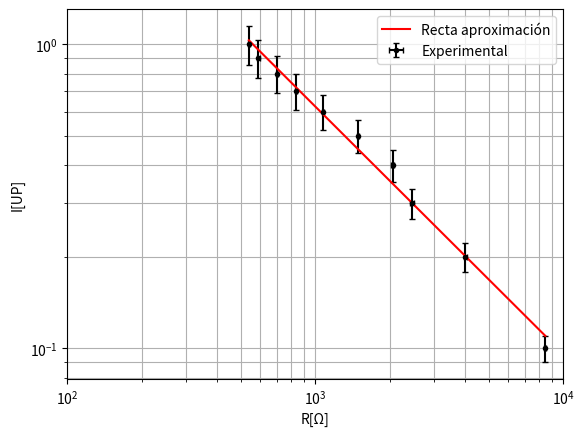

This figure's Python source:
import matplotlib.pyplot as plt
import scipy.stats as stats
import numpy as np
from math import log10, exp, cos, pi

def errorLog(datos, error):
    le = log10(exp(1))
    res = []
    for i, d in enumerate(error):
        res.append(le*d/datos[i])
    return res

# valores de la primer experiencia
l = [0.190, 0.200, 0.212, 0.227, 0.245, 0.269, 0.300, 0.347, 0.425, 0.600]
Dl = 0.007
R1 = [540, 590, 700, 838, 1077, 1485, 2050, 2460, 4030, 8470]
DR1 = [6, 7, 8, 9, 11, 14, 36, 40, 52, 88]
I = [1, 0.9, 0.8, 0.7, 0.6, 0.5, 0.4, 0.3, 0.2, 0.1]
DI = []
for i in range(len(I)):
    DI.append(I[i]*2*Dl*(1/l[i] + 1/l[0]))


logR1 = [log10(i) for i in R1]
DlogR1 = errorLog(R1, DR1)

logI = [log10(i) for i in I]
DlogI = errorLog(I, DI)

m, b, r, p, err = stats.linregress(logR1, logI)
print(r, m, b)

plt.errorbar(R1, I, fmt='.k', yerr=DI, xerr=DR1, capsize=2, label="Experimental")
plt.plot(R1, [10**(m*i + b) for i in logR1], '-r', label="Recta aproximación")

# for i, d in enumerate(DlogI):
#     try:
#         print(f"{d} ({(100*d/logI[i])}%)")
#     except:
#         pass

# for i, d in enumerate(DlogR1):
#     print(f"{d} ({(100*d/logR1[i])}%)")

plt.yscale('log')
plt.xscale('log')
plt.ylabel('I[UP]')
plt.xlabel('R[Ω]')
plt.xlim([10**2, 10**4])

# valores de la segunda experiencia
theeta = [0, 20, 40, 60, 80, 100, 120, 140, 160, 180,
          200, 220, 240, 260, 280, 300, 320, 340, 360]
Dtheeta = 5
R2 = [1770, 1980, 3110, 7650, 160000, 26400, 5880, 2510, 1925,
      1820, 2170, 3420, 9300, 115000, 36000, 5270, 2760, 2020, 1830]
DR2 = [16, 18, 45, 81, 1480, 411, 67, 40, 17,
       17, 37, 47, 94, 1120, 488, 62, 42, 36, 17]

I2 = []
DI2 = []
for i in range(len(R2)):
    imin = 10**(m*log10(R2[i] + DR2[i]) + b)
    imax = 10**(m*log10(R2[i] - DR2[i]) + b)
    I2.append((imax + imin)/2)
    DI2.append((imax - imin)/2)

# plt.plot(theeta, I2, '-r', label="Experimental")
# plt.errorbar(theeta, I2, fmt='.k', xerr=Dtheeta, yerr=DI2, capsize=3, label="Experimental")

# plt.xticks(np.linspace(0, 360, 10))
# plt.ylabel('I[UP]')
# plt.xlabel('θ[°]')

# analisis ley de malus
theeta2 = np.linspace(0, 360, 80)
I3 = [I2[0]*cos(i*pi/180)**2 for i in theeta2]
# plt.plot(theeta2, I3, label="Malus")

plt.legend()
plt.grid(True, which='both')
plt.show()
